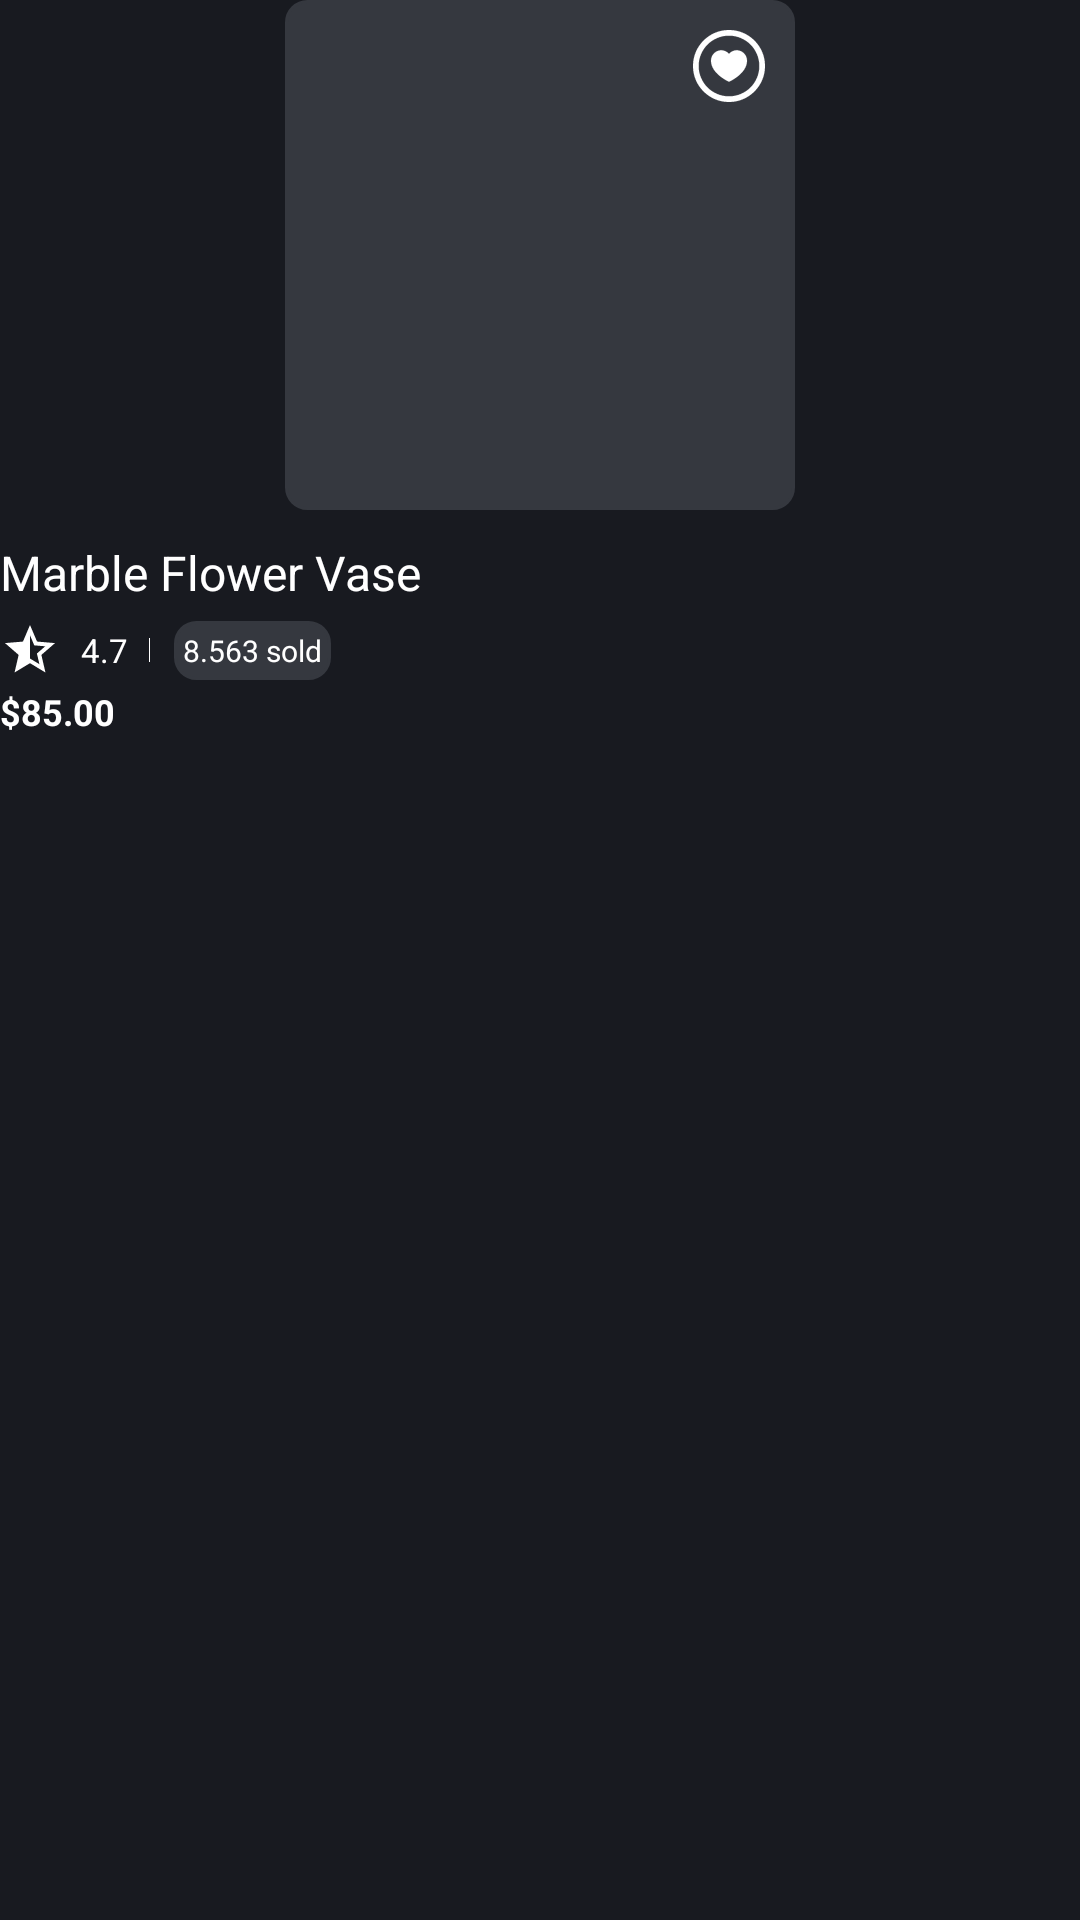

The Android layout XML behind this screen, and the referenced resources:
<!-- AndroidManifest.xml: application theme Theme.DesignNavigation -->
<!-- res/layout/recyclerview_img.xml -->
<?xml version="1.0" encoding="utf-8"?>
<androidx.constraintlayout.widget.ConstraintLayout xmlns:android="http://schemas.android.com/apk/res/android"
    xmlns:app="http://schemas.android.com/apk/res-auto"
    android:layout_width="wrap_content"
    android:layout_height="wrap_content"
    android:layout_marginBottom="10dp"
    android:background="@color/main_bg">

    <androidx.appcompat.widget.AppCompatImageView
        android:id="@+id/imgVase"
        android:layout_width="170dp"
        android:layout_height="170dp"
        android:padding="10dp"
        android:background="@drawable/recyclerview_corner"
        android:scaleType="centerInside"
        app:layout_constraintEnd_toEndOf="parent"
        app:layout_constraintStart_toStartOf="parent"
        app:layout_constraintTop_toTopOf="parent" />

    <androidx.appcompat.widget.AppCompatImageView
        android:id="@+id/imgIcHeart"
        android:layout_width="wrap_content"
        android:layout_height="wrap_content"
        android:layout_margin="10dp"
        android:src="@drawable/ic_heart"
        app:layout_constraintEnd_toEndOf="@id/imgVase"
        app:layout_constraintTop_toTopOf="@id/imgVase" />

    <androidx.appcompat.widget.AppCompatTextView
        android:id="@+id/tvTitle"
        android:layout_width="wrap_content"
        android:layout_height="wrap_content"
        android:layout_marginTop="10dp"
        android:text="@string/marble_flower_vase"
        android:textColor="@color/white"
        android:textSize="16sp"
        app:layout_constraintStart_toStartOf="parent"
        app:layout_constraintTop_toBottomOf="@id/imgVase" />

    <androidx.appcompat.widget.AppCompatImageView
        android:id="@+id/imgRate"
        android:layout_width="wrap_content"
        android:layout_height="wrap_content"
        android:layout_marginTop="5dp"
        android:src="@drawable/ic_star"
        app:layout_constraintStart_toStartOf="parent"
        app:layout_constraintTop_toBottomOf="@id/tvTitle" />

    <androidx.appcompat.widget.AppCompatTextView
        android:id="@+id/tvRate"
        android:layout_width="wrap_content"
        android:layout_height="wrap_content"
        android:layout_marginStart="7dp"
        android:text="@string/_4_7"
        android:textColor="@color/white"
        android:textSize="11sp"
        app:layout_constraintBottom_toBottomOf="@id/imgRate"
        app:layout_constraintStart_toEndOf="@id/imgRate"
        app:layout_constraintTop_toTopOf="@id/imgRate" />

    <androidx.appcompat.widget.AppCompatImageView
        android:id="@+id/imgVerticalLine"
        android:layout_width="0dp"
        android:layout_height="8dp"
        android:layout_marginStart="7dp"
        android:background="@color/white"
        android:src="@color/white"
        app:layout_constraintBottom_toBottomOf="@id/tvRate"
        app:layout_constraintStart_toEndOf="@id/tvRate"
        app:layout_constraintTop_toTopOf="@id/tvRate" />

    <androidx.appcompat.widget.AppCompatTextView
        android:id="@+id/tvSold"
        android:layout_width="wrap_content"
        android:layout_height="wrap_content"
        android:layout_marginStart="8dp"
        android:background="@drawable/recyclerview_corner"
        android:padding="3dp"
        android:text="@string/_8_563_sold"
        android:textColor="@color/white"
        android:textSize="10sp"
        app:layout_constraintBottom_toBottomOf="@id/imgVerticalLine"
        app:layout_constraintStart_toEndOf="@id/imgVerticalLine"
        app:layout_constraintTop_toTopOf="@id/imgVerticalLine" />

    <androidx.appcompat.widget.AppCompatTextView
        android:id="@+id/tvPrice"
        android:layout_width="wrap_content"
        android:layout_height="wrap_content"
        android:layout_marginTop="5dp"
        android:text="@string/_85_00"
        android:textColor="@color/white"
        android:textSize="12sp"
        android:textStyle="bold"
        app:layout_constraintStart_toStartOf="parent"
        app:layout_constraintTop_toBottomOf="@id/tvRate" />

</androidx.constraintlayout.widget.ConstraintLayout>
<!-- resources referenced by this layout -->
<resources>
  <color name="main_bg">#181A20</color>
  <color name="white">#FFFFFFFF</color>
  <!-- drawable ic_heart (drawable) -->
  <vector android:height="24dp" android:viewportHeight="512"
      android:viewportWidth="512" android:width="24dp" xmlns:android="http://schemas.android.com/apk/res/android">
      <path android:fillColor="#ffffff"
          android:pathData="M310.75,144c-21.88,0 -41.38,10.08 -54.75,25.77C242.5,154.08 223,144 201.13,144C160.75,144 128,177.42 128,218.63C128,312 256,368 256,368s128,-56 128,-149.38C384,177.42 351.25,144 310.75,144z"
          android:strokeColor="#ffffff" android:strokeWidth="1"/>
      <path android:fillColor="#ffffff"
          android:pathData="M256,0C114.61,0 0,114.61 0,256s114.61,256 256,256s256,-114.61 256,-256S397.39,0 256,0zM256,472c-119.3,0 -216,-96.7 -216,-216S136.7,40 256,40s216,96.7 216,216S375.3,472 256,472z"
          android:strokeColor="#ffffff" android:strokeWidth="1"/>
  </vector>
  <!-- drawable ic_star (drawable) -->
  <vector android:autoMirrored="true" android:height="20dp"
      android:tint="#FFFFFF" android:viewportHeight="24"
      android:viewportWidth="24" android:width="20dp" xmlns:android="http://schemas.android.com/apk/res/android">
      <path android:fillColor="@android:color/white" android:pathData="M22,9.24l-7.19,-0.62L12,2L9.19,8.63L2,9.24l5.46,4.73L5.82,21L12,17.27L18.18,21l-1.63,-7.03L22,9.24zM12,15.4V6.1l1.71,4.04l4.38,0.38l-3.32,2.88l1,4.28L12,15.4z"/>
  </vector>
  <!-- drawable recyclerview_corner (drawable) -->
  <?xml version="1.0" encoding="utf-8"?>
  <shape xmlns:android="http://schemas.android.com/apk/res/android"
      android:shape="rectangle">
  
      <corners android:radius="7dp" />
      <stroke android:color="@color/recycler_bg" android:width="1dp"/>
      <solid android:color="@color/recycler_bg"/>
  
  </shape>
  <string name="_4_7">4.7</string>
  <string name="_85_00">$85.00</string>
  <string name="_8_563_sold">8.563 sold</string>
  <string name="marble_flower_vase">Marble Flower Vase</string>
  <style name="Theme.DesignNavigation" parent="Base.Theme.DesignNavigation" />
  <color name="recycler_bg">#35383F</color>
  <style name="Base.Theme.DesignNavigation" parent="Theme.Material3.DayNight.NoActionBar">
          
          
      </style>
</resources>
